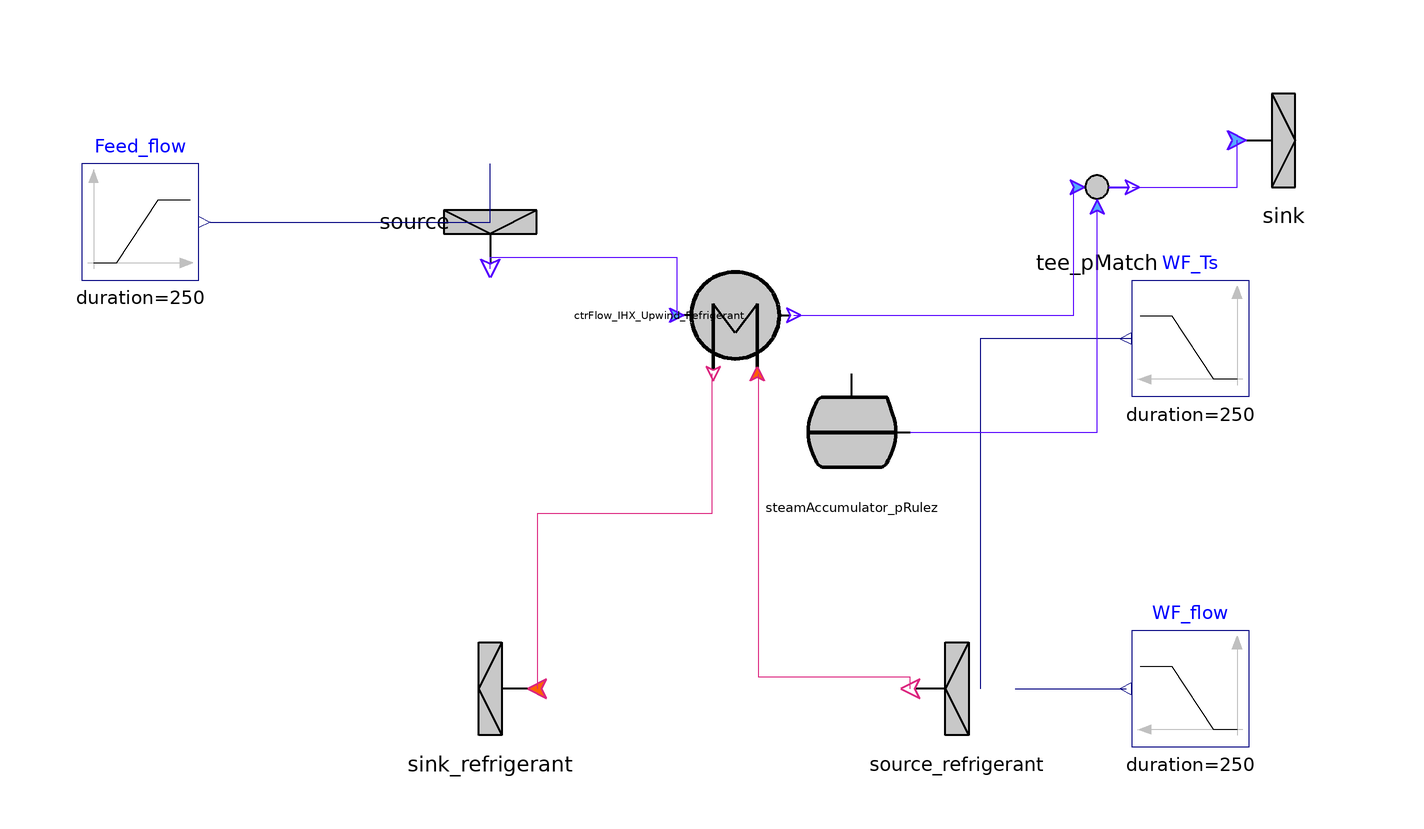

The component connection diagram of the Modelica model below, drawn from its own Placement and Line annotations.

model Energies_Condenser_and_8barSA_TD

      NewHTHP.Boundaries.Sink_refrigerant sink_refrigerant(p0_par = 1713000) annotation(
        Placement(visible = true, transformation(origin = {-30, -30}, extent = {{10, -10}, {-10, 10}}, rotation = 0)));
      NewHTHP.Boundaries.Source_refrigerant source_refrigerant(T0_par(displayUnit = "K") = 434.4, mdot0_par = 19.75, mdotFromInput = true, p0_par(displayUnit = "Pa") = 1713000, temperatureFromInput = true) annotation(
        Placement(visible = true, transformation(origin = {50, -30}, extent = {{10, -10}, {-10, 10}}, rotation = 0)));
      NewHTHP.Boundaries.Source source(T0_par(displayUnit = "K") = 416.75, mdot0_par = 2.33, mdotFromInput = true, p0_par(displayUnit = "bar") = 399999.9999999999) annotation(
        Placement(visible = true, transformation(origin = {-30, 50}, extent = {{-10, -10}, {10, 10}}, rotation = -90)));
      NewHTHP.HeatExchangers.CtrFlow_IHX_Upwind_Refrigerant ctrFlow_IHX_Upwind_Refrigerant(A = 910, N_pA = 800, N_pB = 50, T_0 = 145 + 273.15) annotation(
        Placement(visible = true, transformation(origin = {12, 34}, extent = {{10, -10}, {-10, 10}}, rotation = -90)));
      NewHTHP.Boundaries.Sink sink(p0_par(displayUnit = "Pa") = 1) annotation(
        Placement(visible = true, transformation(origin = {106, 64}, extent = {{-10, -10}, {10, 10}}, rotation = 0)));
      NewHTHP.Volumes.SteamAccumulator_pRulez steamAccumulator_pRulez(V = 116,enableInlet = false, enableOutlet = true, initEnergy = false, k_flow_out = (2.33 - 1.21)/400000, p_0 = 799999.9999999999, phi_0 = 0.8)  annotation(
        Placement(visible = true, transformation(origin = {32, 14}, extent = {{-10, -10}, {10, 10}}, rotation = 0)));
      NewHTHP.Networks.Tee_pMatch tee_pMatch annotation(
        Placement(visible = true, transformation(origin = {74, 56}, extent = {{-10, -10}, {10, 10}}, rotation = 0)));
      Modelica.Blocks.Sources.Ramp Feed_flow(duration = 250, height = -(2.33 - 1.21), offset = 2.33, startTime = 500) annotation(
        Placement(visible = true, transformation(origin = {-90, 50}, extent = {{-10, -10}, {10, 10}}, rotation = 0)));
      Modelica.Blocks.Sources.Ramp WF_Ts(duration = 250, height = -(434.4 - 433), offset = 434.4, startTime = 500) annotation(
        Placement(visible = true, transformation(origin = {90, 30}, extent = {{10, -10}, {-10, 10}}, rotation = 0)));
      Modelica.Blocks.Sources.Ramp WF_flow(duration = 250, height = -(19.75 - 10.28), offset = 19.75, startTime = 500) annotation(
        Placement(visible = true, transformation(origin = {90, -30}, extent = {{10, -10}, {-10, 10}}, rotation = 0)));
    equation
      connect(source.outlet, ctrFlow_IHX_Upwind_Refrigerant.inletB) annotation(
        Line(points = {{-30, 42}, {-30, 44}, {2, 44}, {2, 34}}, color = {85, 0, 255}));
      connect(source_refrigerant.outlet, ctrFlow_IHX_Upwind_Refrigerant.inletA) annotation(
        Line(points = {{42, -30}, {42, -28}, {16, -28}, {16, 24}}, color = {220, 38, 127}));
      connect(ctrFlow_IHX_Upwind_Refrigerant.outletA, sink_refrigerant.inlet) annotation(
        Line(points = {{8, 24}, {8, 0}, {-22, 0}, {-22, -30}}, color = {220, 38, 127}));
      connect(tee_pMatch.outlet, sink.inlet) annotation(
        Line(points = {{80, 56}, {98, 56}, {98, 64}}, color = {85, 0, 255}));
      connect(source_refrigerant.mdot0_var, WF_flow.y) annotation(
        Line(points = {{60, -30}, {79, -30}}, color = {0, 0, 127}));
      connect(WF_Ts.y, source_refrigerant.T0_var) annotation(
        Line(points = {{80, 30}, {54, 30}, {54, -30}}, color = {0, 0, 127}));
      connect(Feed_flow.y, source.mdot0_var) annotation(
        Line(points = {{-78, 50}, {-30, 50}, {-30, 60}}, color = {0, 0, 127}));
      connect(ctrFlow_IHX_Upwind_Refrigerant.outletB, tee_pMatch.inlet1) annotation(
        Line(points = {{22, 34}, {70, 34}, {70, 56}}, color = {85, 0, 255}));
      connect(steamAccumulator_pRulez.outlet, tee_pMatch.inlet2) annotation(
        Line(points = {{42, 14}, {74, 14}, {74, 52}}, color = {85, 0, 255}));
      annotation(
        uses(Modelica(version = "4.0.0")),
        Diagram(coordinateSystem(extent = {{-100, -100}, {100, 100}})));
    
    end Energies_Condenser_and_8barSA_TD;